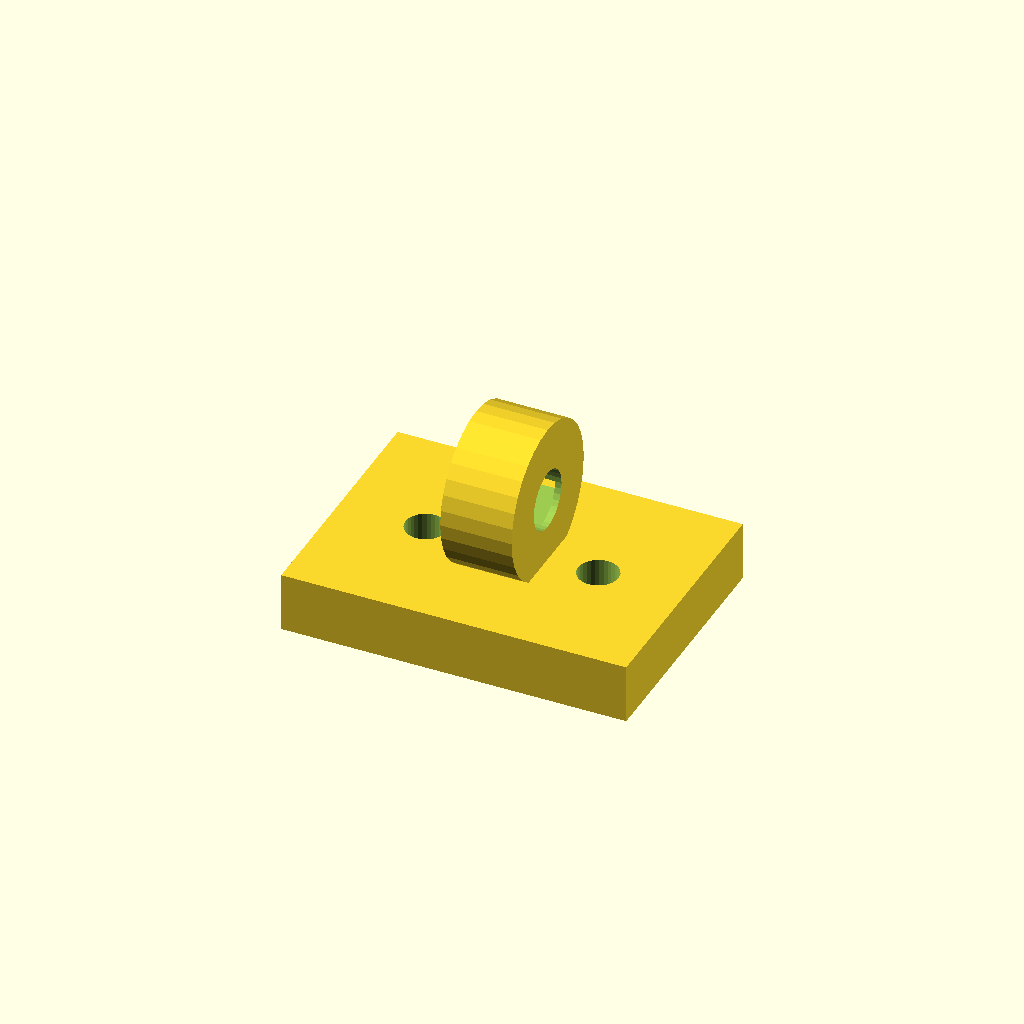
Cell 1: rendered with the file's own defaults.
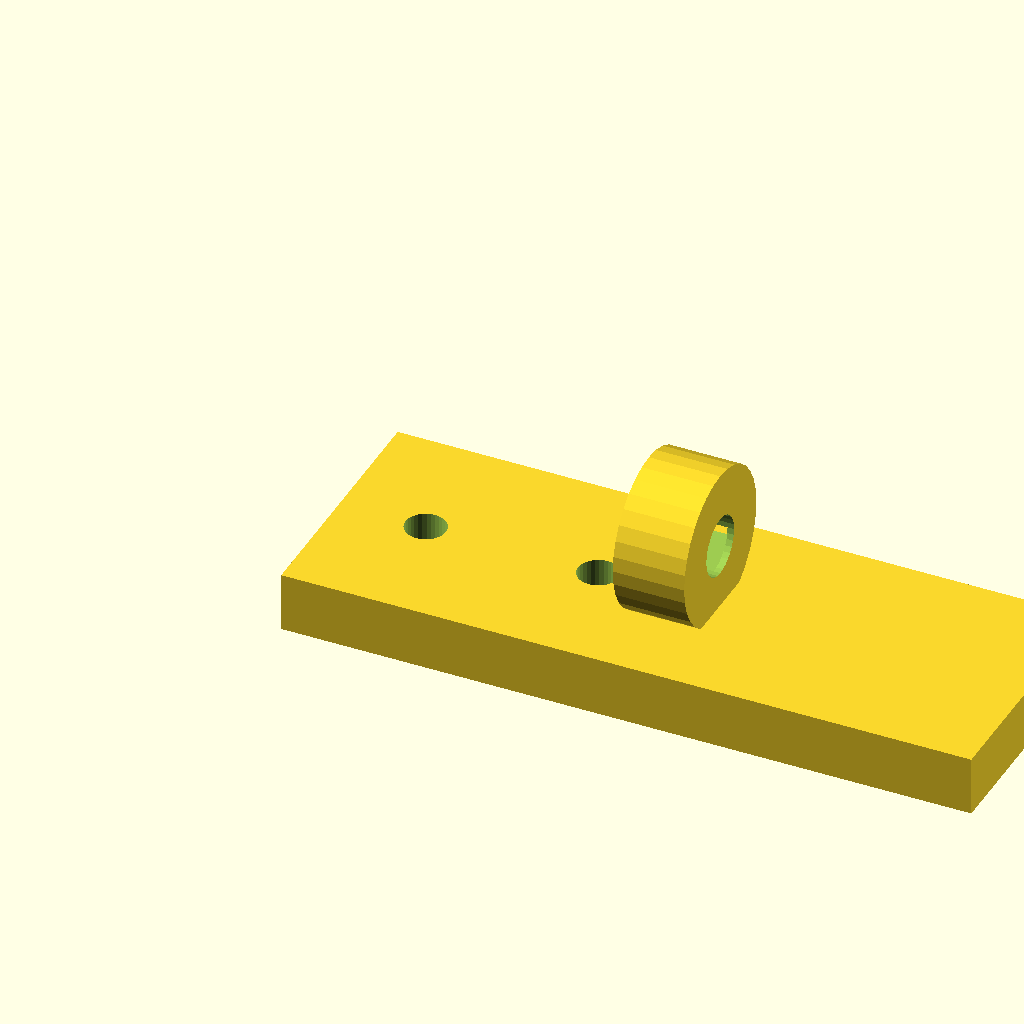
Cell 2: the same model with plate_x = 58.
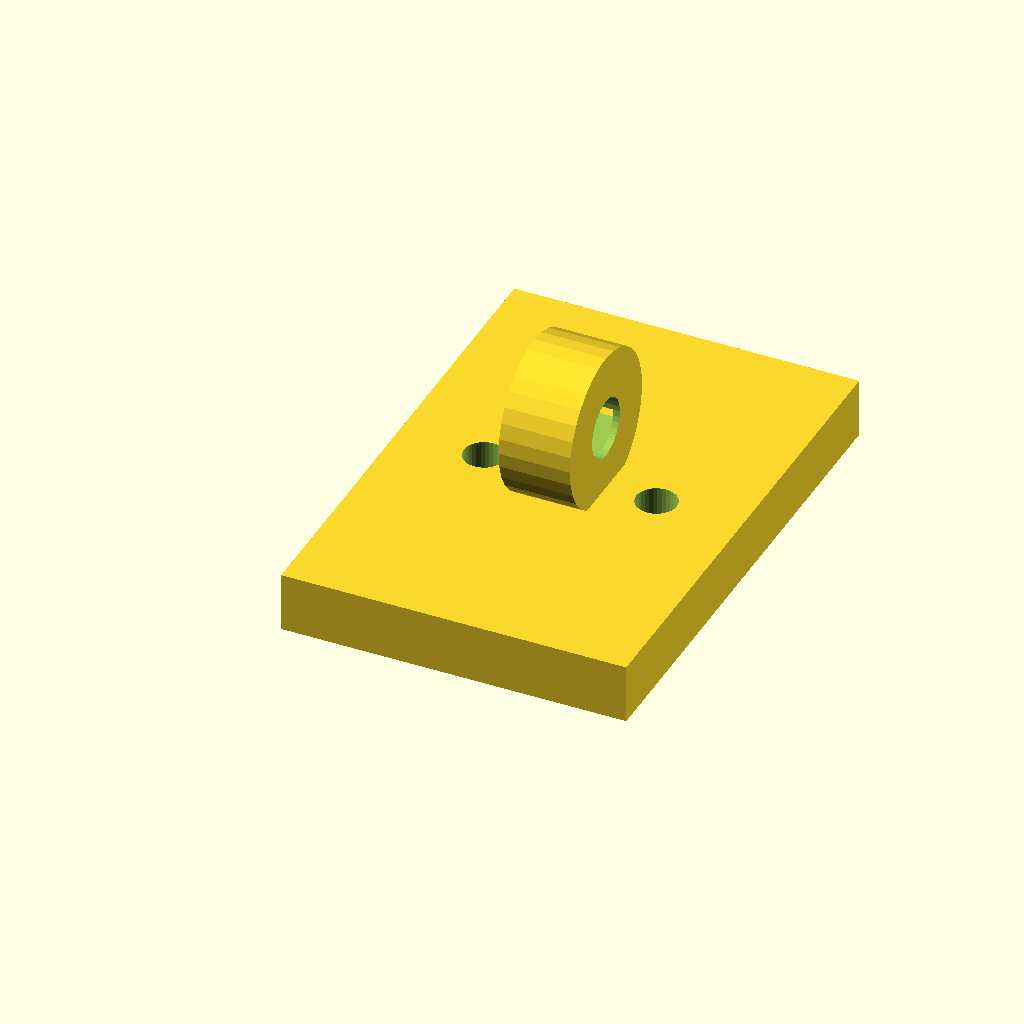
Cell 3: the same model with plate_y = 42.
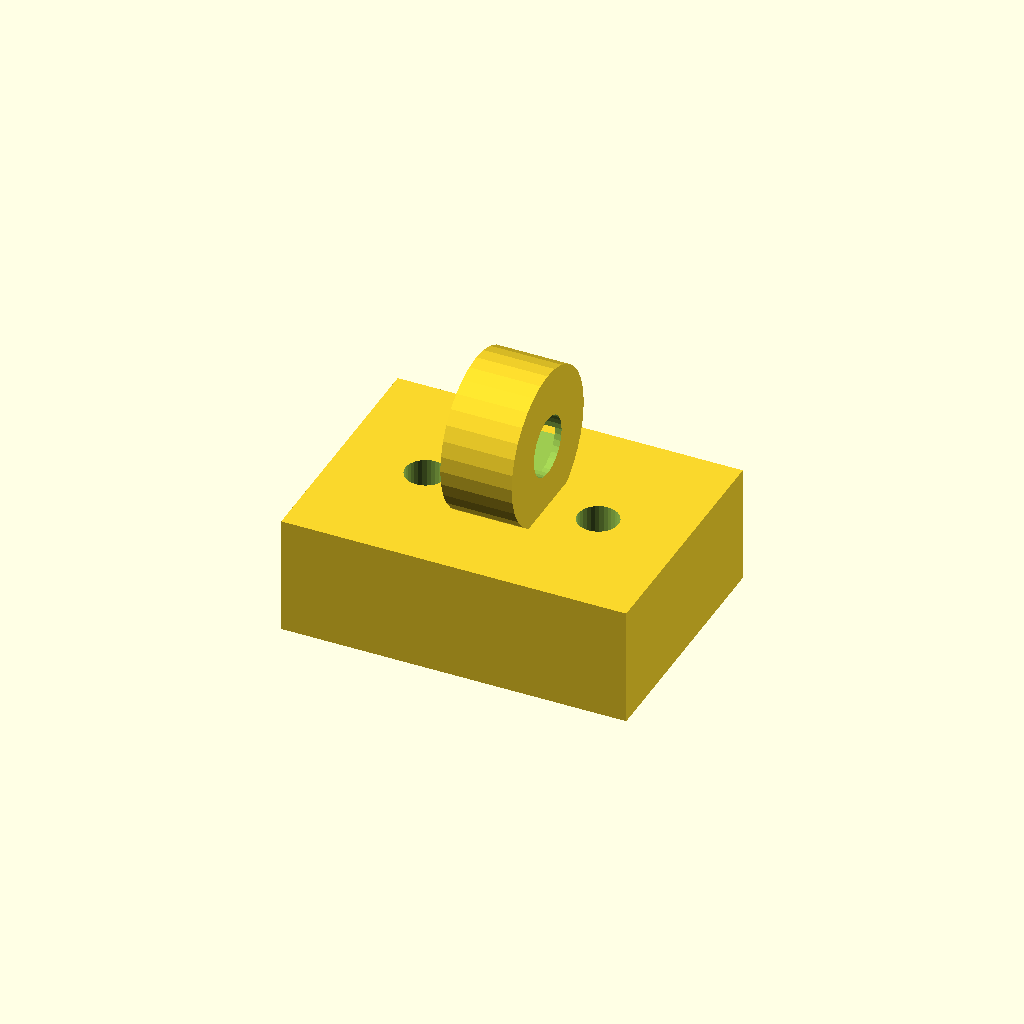
Cell 4: plate_t = 10 (everything else at default).
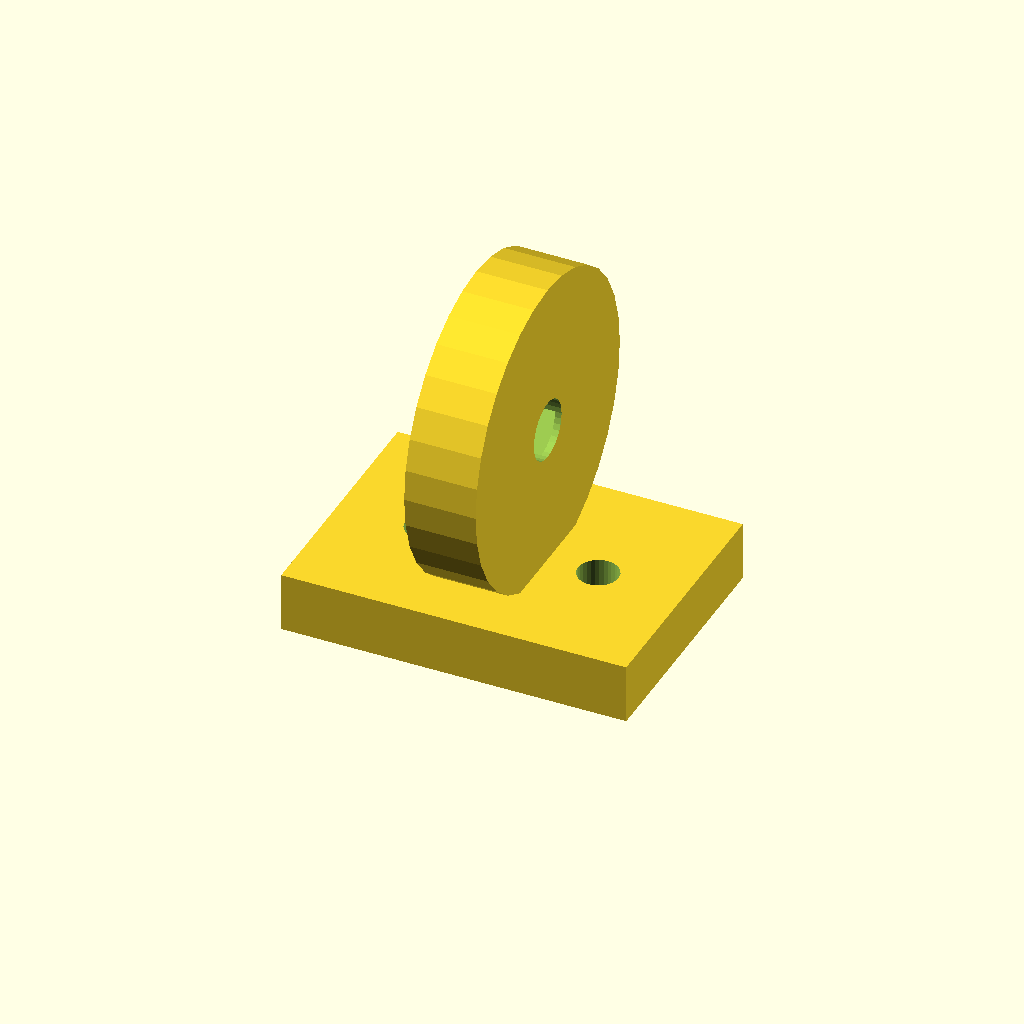
Cell 5 — wire_seat_d set to 26, the other parameters unchanged.
One fixed orthographic camera (rotation 55°, 0°, 25°; colour scheme Cornfield) for every cell.
OpenSCAD source file optional_data/gen2/clips/part_0024.scad:
$fn = 32;

// ----------------------------------------------------------------------
// Cable clip: cable 5 mm, clamp 13 mm, base 29 mm
// ----------------------------------------------------------------------

// --- parameters (mm) ---
plate_x = 29;             // base length, X
plate_y = 21;             // base width, Y
plate_t = 5;              // base thickness
wire_seat_d = 13;         // clamp outside diameter
clip_t = 4;               // clamp wall
cable_d = 5;              // cable opening
ring_w = 6;               // clamp width along the cable
screw_d = 3.4;            // screw clearance
throat = 3.1;             // snap throat width
sink = 1;                 // overlap of the clamp into the base

module base() {
  cube([plate_x, plate_y, plate_t]);
}

module clamp() {
  translate([plate_x / 2, plate_y / 2, plate_t + wire_seat_d / 2 - sink]) rotate([0, 90, 0])
    cylinder(h = ring_w, d = wire_seat_d, center = true);
}

difference() {
  union() {
    base();
    clamp();
  }
  translate([plate_x / 2, plate_y / 2, plate_t + wire_seat_d / 2 - sink]) rotate([0, 90, 0]) translate([0, 0, -ring_w / 2 - 1]) cylinder(h = ring_w + 2, d = cable_d);
  /* snap throat: the opening is narrower than the cable */
  translate([plate_x / 2 - throat / 2, plate_y / 2, plate_t + wire_seat_d / 2 - sink]) rotate([0, 90, 0]) translate([0, 0, -ring_w / 2 - 1]) cube([throat, wire_seat_d + 2, ring_w + 2]);
  translate([7.25, plate_y / 2, -1]) cylinder(h = plate_t + 2, d = screw_d);
  translate([21.75, plate_y / 2, -1]) cylinder(h = plate_t + 2, d = screw_d);
}
Customizer parameters (derived from the source; name, type, default, range or options):
plate_x: number, default 29
plate_y: number, default 21
plate_t: number, default 5
wire_seat_d: number, default 13
clip_t: number, default 4
cable_d: number, default 5
ring_w: number, default 6
screw_d: number, default 3.4
throat: number, default 3.1
sink: number, default 1
